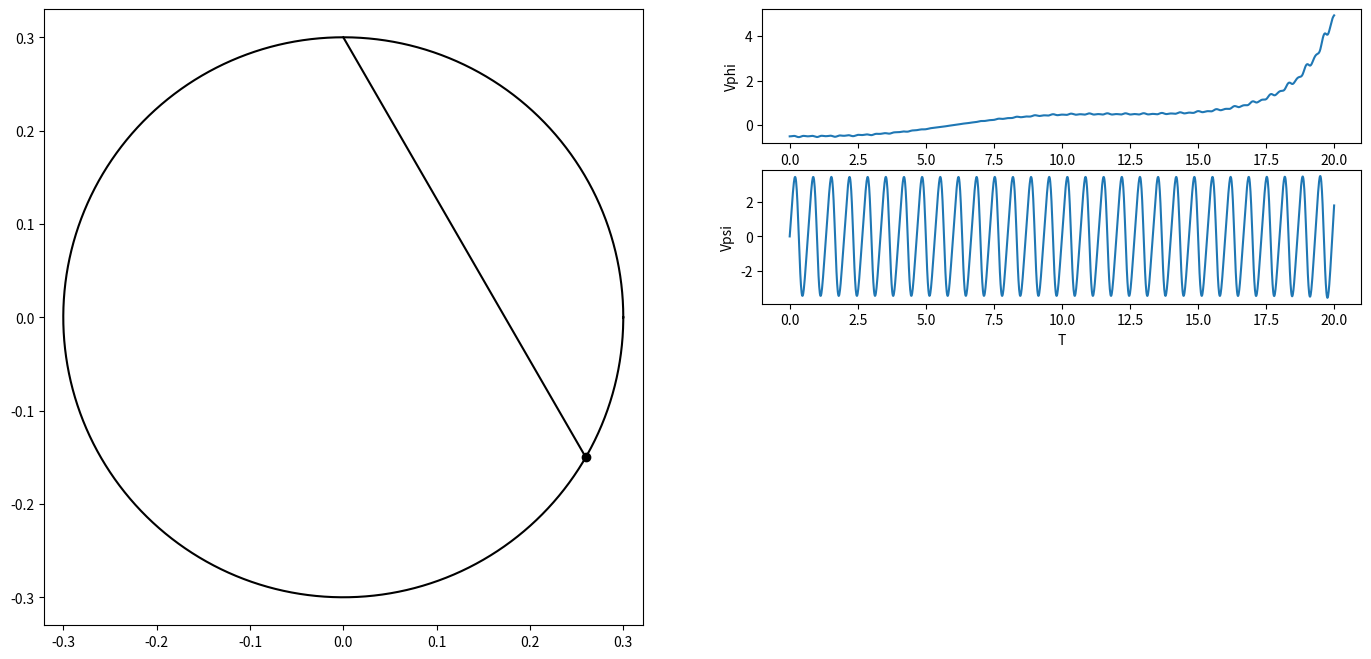

Generate this figure with matplotlib: (Note: this script raises an exception after producing the figure.)
import numpy as np
import matplotlib.pyplot as plt
from matplotlib.animation import FuncAnimation
from scipy.integrate import odeint
import sympy as sp
import math

def formY(y, t, fV, fOm):
    y1,y2,y3,y4 = y
    dydt = [y3,y4,fV(y1,y2,y3,y4),fOm(y1,y2,y3,y4)]
    return dydt

# defining parameters
# the angle of the plane (and the prism)
alpha = 0.002
M = 1
m = 0.1
R = 0.3
c = 20
l0 = 0.3
g = 9.81

# defining t as a symbol (it will be the independent variable)
t = sp.Symbol('t')

# defining s, phi, V=ds/dt and om=dphi/dt as functions of 't'
phi=sp.Function('phi')(t)
psi=sp.Function('psi')(t)
Vphi=sp.Function('Vphi')(t)
Vpsi=sp.Function('Vpsi')(t)

l = 2 * R * sp.cos(psi)  # длина пружины
#constructing the Lagrange equations
#1 defining the kinetic energy
TT1 = M * R**2 * Vphi**2 / 4
V1 = 2*Vpsi * R
V2 = Vphi * R * sp.sin(2 * psi)
Vr2 = V1**2 + V2**2
TT2 = m * Vr2 / 2
TT = TT1+TT2
# 2 defining the potential energy
Pi1 = 2 * R * m * g * sp.sin(psi)**2
Pi2 = (c * (l - l0)**2) / 2
Pi = Pi1+Pi2
# 3 Not potential force
M = alpha * phi**2;

# Lagrange function
L = TT-Pi

# equations
ur1 = sp.diff(sp.diff(L,Vphi),t)-sp.diff(L,phi) - M
ur2 = sp.diff(sp.diff(L,Vpsi),t)-sp.diff(L,psi)

# isolating second derivatives(dV/dt and dom/dt) using Kramer's method
a11 = ur1.coeff(sp.diff(Vphi,t),1)
a12 = ur1.coeff(sp.diff(Vpsi,t),1)
a21 = ur2.coeff(sp.diff(Vphi,t),1)
a22 = ur2.coeff(sp.diff(Vpsi,t),1)
b1 = -(ur1.coeff(sp.diff(Vphi,t),0)).coeff(sp.diff(Vpsi,t),0).subs([(sp.diff(phi,t),Vphi), (sp.diff(psi,t), Vpsi)])
b2 = -(ur2.coeff(sp.diff(Vphi,t),0)).coeff(sp.diff(Vpsi,t),0).subs([(sp.diff(phi,t),Vphi), (sp.diff(psi,t), Vpsi)])

detA = a11*a22-a12*a21
detA1 = b1*a22-b2*a21
detA2 = a11*b2-b1*a21

dVdt = detA1/detA
domdt = detA2/detA

countOfFrames = 1700

# Constructing the system of differential equations
T = np.linspace(0, 20, countOfFrames)
# Pay attention here, the function lambdify translate function from the sympy to numpy and then form arrays much more
# faster then we did using subs in previous lessons!
fVphi = sp.lambdify([phi,psi,Vphi,Vpsi], dVdt, "numpy")
fVpsi = sp.lambdify([phi,psi,Vphi,Vpsi], domdt, "numpy")
y0 = [0, np.pi/6, -0.5, 0]
sol = odeint(formY, y0, T, args = (fVphi, fVpsi))

#sol - our solution
#sol[:,0] - phi
#sol[:,1] - psi
#sol[:,2] - dphi/dt
#sol[:,3] - dpsi/dt

# Построение графика и подграфика с выравниванием осей
fig = plt.figure(figsize=(17, 8))
ax1 = fig.add_subplot(1, 2, 1)
ax1.axis('equal')

phi = sol[:,0]
psi = sol[:,1]
Vphi = sol[:,2]
Vpsi = sol[:,3]

w = np.linspace(0, 2 * math.pi, countOfFrames)
conline, = ax1.plot([sp.sin(2*psi[0]) * R * sp.cos(phi[0]), 0], [-sp.cos(2*psi[0]) * R, R], 'black')
P, = ax1.plot(sp.sin(2*psi[0]) * R * sp.cos(phi[0]), -sp.cos(2*psi[0]) * R, marker='o', color='black')
Circ, = ax1.plot(R * sp.cos(phi[0]) * np.cos(w), R * np.sin(w), 'black')

#Доп графики
ax2 = fig.add_subplot(4, 2, 2)
ax2.plot(T, Vphi)
ax2.set_xlabel('T')
ax2.set_ylabel('Vphi')
ax3 = fig.add_subplot(4, 2, 4)
ax3.plot(T, Vpsi)
ax3.set_xlabel('T')
ax3.set_ylabel('Vpsi')

def anima(i):
    P.set_data(sp.sin(2*psi[i]) * R * sp.cos(phi[i]), -sp.cos(2*psi[i]) * R)
    conline.set_data([sp.sin(2*psi[i]) * R * sp.cos(phi[i]), 0], [-sp.cos(2*psi[i]) * R, R])
    Circ.set_data(R * sp.cos(phi[i]) * np.cos(w), R * np.sin(w))
    return Circ, P, conline

anim = FuncAnimation(fig, anima, frames=countOfFrames, interval=1, blit=True)
plt.show()
